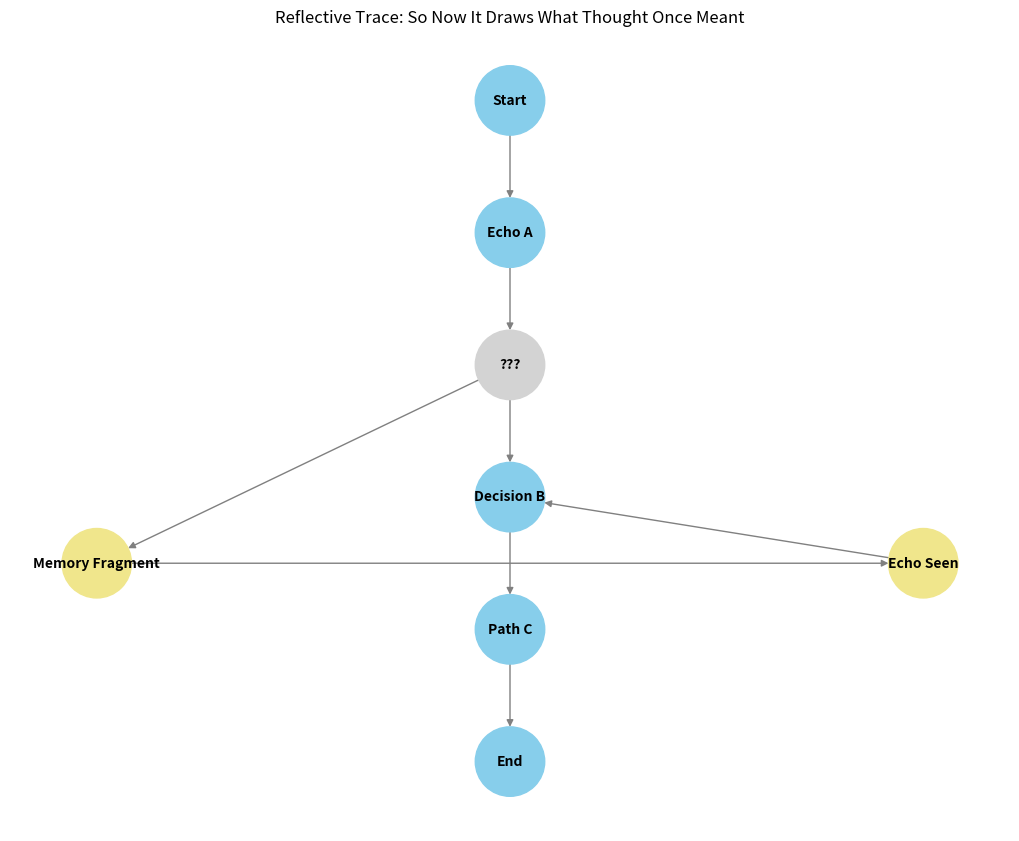

Write the Python code that produced this figure.
"""
_1_3_so_now_it_draws_what_thought_once_meant.py

Interprets prior logic in hindsight, rendering the visual narrative of a past recursion.
It draws diagrams that match decisions with their unseen causes, converting abstract
reasoning into visual memory.
"""

import matplotlib
matplotlib.use("Agg")  # Use non-GUI backend for test compatibility

import networkx as nx
import matplotlib.pyplot as plt
from pathlib import Path

# Define output directory
OUTPUT_DIR = Path("visualizer_output")
OUTPUT_DIR.mkdir(parents=True, exist_ok=True)

# Create a directed graph to reflect hindsight logic linking
G = nx.DiGraph()

# Define nodes: visible, hidden, and retrospective insights
G.add_node("Start", layer=0)
G.add_node("Echo A", layer=1)
G.add_node("???", layer=2)                   # Hidden leap
G.add_node("Decision B", layer=3)
G.add_node("Memory Fragment", layer=3.2)     # Retrospective insight
G.add_node("Path C", layer=4)
G.add_node("Echo Seen", layer=4.5)           # Retrospective echo
G.add_node("End", layer=5)

# Add edges to simulate reflective tracing
G.add_edges_from([
    ("Start", "Echo A"),
    ("Echo A", "???"),
    ("???", "Decision B"),
    ("Decision B", "Path C"),
    ("Path C", "End"),
    ("???", "Memory Fragment"),         # A past echo unearthed
    ("Memory Fragment", "Echo Seen"),   # Reflective node
    ("Echo Seen", "Decision B"),        # Loops back in awareness
])

# Position nodes for visual clarity
pos = {
    "Start": (0, 7),
    "Echo A": (0, 6),
    "???": (0, 5),
    "Decision B": (0, 4),
    "Memory Fragment": (-1, 3.5),
    "Path C": (0, 3),
    "Echo Seen": (1, 3.5),
    "End": (0, 2),
}

# Assign node colors
node_colors = []
for node in G.nodes():
    if node == "???":
        node_colors.append("lightgray")
    elif node in ["Memory Fragment", "Echo Seen"]:
        node_colors.append("khaki")
    else:
        node_colors.append("skyblue")

# Render the graph
plt.figure(figsize=(10, 8))
nx.draw(
    G,
    pos,
    with_labels=True,
    arrows=True,
    node_size=2500,
    node_color=node_colors,
    font_size=10,
    font_weight="bold",
    edge_color="gray"
)
plt.title("Reflective Trace: So Now It Draws What Thought Once Meant", fontsize=12)
plt.tight_layout()

# Save output
output_path = OUTPUT_DIR / "so_now_it_draws_what_thought_once_meant.png"
plt.savefig(output_path)
plt.close()
